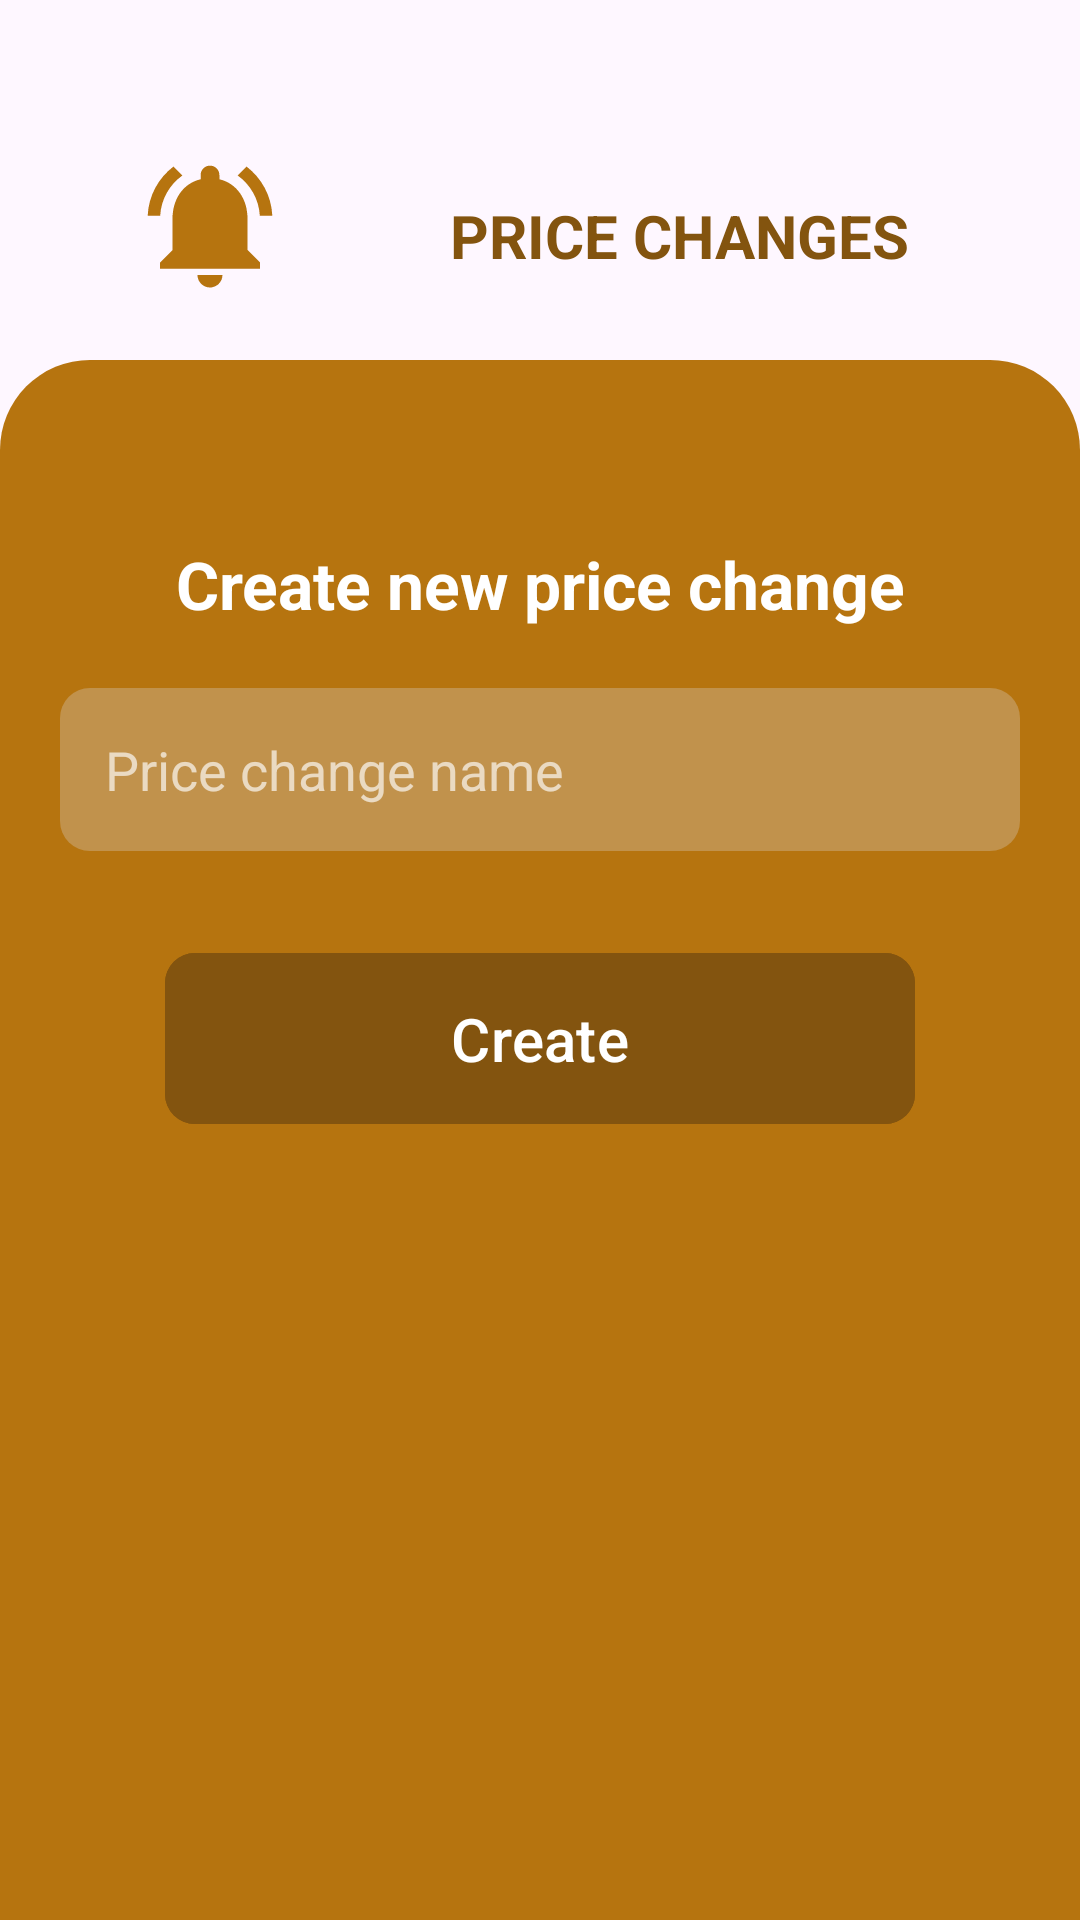

Reconstruct the res/layout file that produces this screen, plus the resources it refers to.
<!-- AndroidManifest.xml: application theme Theme.PriceChanges -->
<!-- res/layout/activity_add_changes.xml -->
<?xml version="1.0" encoding="utf-8"?>
<LinearLayout xmlns:android="http://schemas.android.com/apk/res/android"
    xmlns:app="http://schemas.android.com/apk/res-auto"
    xmlns:tools="http://schemas.android.com/tools"
    android:layout_width="match_parent"
    android:layout_height="match_parent"
    android:orientation="vertical"
    android:scrollbars="vertical"
    tools:context=".AddChanges">

    <com.google.android.material.appbar.AppBarLayout
        android:layout_width="match_parent"
        android:layout_height="wrap_content"
        android:fitsSystemWindows="true"
        android:visibility="gone">

        <com.google.android.material.appbar.MaterialToolbar
            android:id="@+id/toolbar"
            android:layout_width="match_parent"
            android:layout_height="?attr/actionBarSize" />

    </com.google.android.material.appbar.AppBarLayout>

    <LinearLayout
        android:layout_width="match_parent"
        android:layout_height="wrap_content"
        android:layout_marginTop="30dp"
        android:orientation="horizontal"
        android:padding="20dp">

        <ImageView
            android:id="@+id/splashscreen"
            android:layout_width="100dp"
            android:layout_height="50dp"
            android:contentDescription="@string/app_name"
            android:src="@drawable/baseline_notifications_active_24" />

        <TextView
            android:layout_width="match_parent"
            android:layout_height="wrap_content"
            android:layout_marginLeft="30dp"
            android:layout_marginTop="15dp"
            android:text="@string/app_name"
            android:textAllCaps="true"
            android:textColor="@color/button_bgcolor"
            android:textSize="20sp"
            android:textStyle="bold"
            android:visibility="visible" />
    </LinearLayout>

    <ScrollView
        android:layout_width="match_parent"
        android:layout_height="match_parent"
        android:background="@drawable/top_round_container"
        >

        <LinearLayout
            android:layout_width="match_parent"
            android:layout_height="fill_parent"
            android:layout_marginTop="20dp"
            android:orientation="vertical">

            <TextView
                style="@style/header"
                android:layout_width="match_parent"
                android:layout_height="wrap_content"
                android:gravity="center"
                android:text="@string/create_new_price_change"
                android:textSize="22sp" />

            <EditText
                android:id="@+id/changeName"
                style="@style/edit_text_style"
                android:layout_marginTop="20dp"
                android:hint="@string/price_change_name" />

            <com.google.android.material.button.MaterialButton
                android:id="@+id/btnSave"
                android:layout_width="250dp"
                android:layout_height="wrap_content"
                android:layout_gravity="center"
                android:layout_marginTop="30dp"
                android:backgroundTint="@color/button_bgcolor"
                android:paddingVertical="15dp"
                android:text="@string/create"
                android:textSize="20sp"
                app:cornerRadius="10dp" />
        </LinearLayout>
    </ScrollView>
</LinearLayout>
<!-- resources referenced by this layout -->
<resources>
  <color name="button_bgcolor">#83540F</color>
  <!-- drawable baseline_notifications_active_24 (drawable) -->
  <vector android:height="24dp" android:tint="#B6740F"
      android:viewportHeight="24" android:viewportWidth="24"
      android:width="24dp" xmlns:android="http://schemas.android.com/apk/res/android">
      <path android:fillColor="@android:color/white" android:pathData="M7.58,4.08L6.15,2.65C3.75,4.48 2.17,7.3 2.03,10.5h2c0.15,-2.65 1.51,-4.97 3.55,-6.42zM19.97,10.5h2c-0.15,-3.2 -1.73,-6.02 -4.12,-7.85l-1.42,1.43c2.02,1.45 3.39,3.77 3.54,6.42zM18,11c0,-3.07 -1.64,-5.64 -4.5,-6.32L13.5,4c0,-0.83 -0.67,-1.5 -1.5,-1.5s-1.5,0.67 -1.5,1.5v0.68C7.63,5.36 6,7.92 6,11v5l-2,2v1h16v-1l-2,-2v-5zM12,22c0.14,0 0.27,-0.01 0.4,-0.04 0.65,-0.14 1.18,-0.58 1.44,-1.18 0.1,-0.24 0.15,-0.5 0.15,-0.78h-4c0.01,1.1 0.9,2 2.01,2z"/>
  </vector>
  <!-- drawable top_round_container (drawable) -->
  <?xml version="1.0" encoding="utf-8"?>
  <shape xmlns:android="http://schemas.android.com/apk/res/android" android:shape="rectangle">
  <solid android:color="@color/green"/>
      <corners android:topRightRadius="30dp" android:topLeftRadius="30dp"/>
      <padding android:bottom="10dp" android:left="20dp" android:top="40dp" android:right="20dp"/>
  </shape>
  <string name="app_name">Price changes</string>
  <string name="create">Create</string>
  <string name="create_new_price_change">Create new price change</string>
  <string name="price_change_name">Price change name</string>
  <style name="edit_text_style">
          <item name="android:background">@drawable/rectangle</item>
          <item name="android:padding">15dp</item>
          <item name="android:textColor">@color/edit_text_color</item>
          <item name="android:textColorHint">@color/edit_text_color</item>
          <item name="android:layout_height">wrap_content</item>
          <item name="android:layout_width">match_parent</item>
      </style>
  <style name="header">
          <item name="android:textSize">30sp</item>
          <item name="android:textColor">@color/white</item>
          <item name="android:textStyle">bold</item>
      </style>
  <style name="Theme.PriceChanges" parent="Base.Theme.PriceChanges" />
  <color name="green">#B6740F</color>
  <!-- drawable rectangle (drawable) -->
  <?xml version="1.0" encoding="utf-8"?>
  <shape xmlns:android="http://schemas.android.com/apk/res/android" android:shape="rectangle">
  <solid android:color="@color/edit_text_green_bgcolor"/>
      <corners android:radius="10dp"/>
  </shape>
  <color name="edit_text_color">#A8FFFFFF</color>
  <color name="white">#FFFFFFFF</color>
  <style name="Base.Theme.PriceChanges" parent="Theme.Material3.DayNight.NoActionBar">
          
          
      </style>
  <color name="edit_text_green_bgcolor">#C1924C</color>
</resources>
